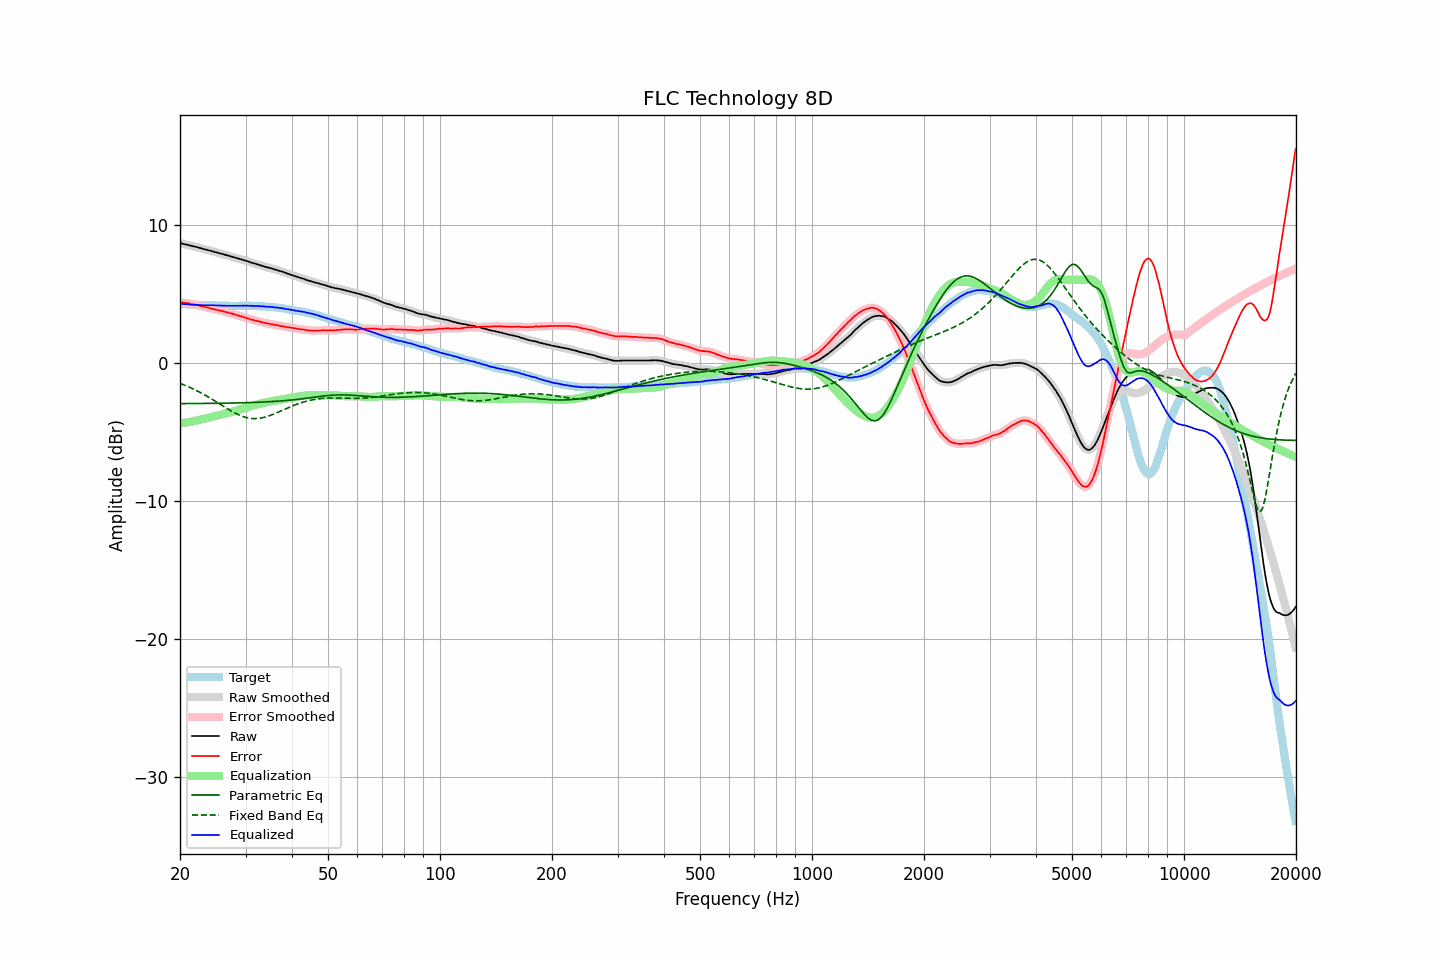

The file beside this chart, header and first rows:
frequency, raw, error, smoothed, error_smoothed, equalization, parametric_eq, fixed_band_eq, equalized_raw, equalized_smoothed, target
20.00, 8.66, 4.38, 8.66, 4.39, -4.38, -2.96, -1.49, 4.28, 4.28, 4.28
20.20, 8.63, 4.37, 8.63, 4.37, -4.37, -2.96, -1.54, 4.26, 4.26, 4.26
20.40, 8.60, 4.35, 8.60, 4.35, -4.35, -2.95, -1.58, 4.25, 4.25, 4.25
20.61, 8.57, 4.33, 8.58, 4.34, -4.34, -2.95, -1.63, 4.24, 4.24, 4.25
20.81, 8.55, 4.32, 8.55, 4.32, -4.32, -2.95, -1.67, 4.23, 4.23, 4.23
21.02, 8.52, 4.31, 8.52, 4.30, -4.30, -2.95, -1.72, 4.22, 4.22, 4.22
21.23, 8.49, 4.29, 8.49, 4.28, -4.28, -2.95, -1.77, 4.21, 4.21, 4.21
21.44, 8.46, 4.25, 8.46, 4.25, -4.26, -2.95, -1.83, 4.20, 4.20, 4.22
21.66, 8.43, 4.23, 8.44, 4.23, -4.24, -2.95, -1.88, 4.20, 4.20, 4.21
21.87, 8.41, 4.22, 8.41, 4.21, -4.21, -2.95, -1.94, 4.20, 4.20, 4.19
22.09, 8.38, 4.20, 8.38, 4.20, -4.19, -2.95, -1.99, 4.19, 4.19, 4.18
22.31, 8.35, 4.17, 8.35, 4.17, -4.16, -2.95, -2.05, 4.19, 4.19, 4.18
22.54, 8.31, 4.14, 8.32, 4.14, -4.14, -2.95, -2.11, 4.17, 4.18, 4.17
22.76, 8.28, 4.10, 8.28, 4.11, -4.11, -2.95, -2.17, 4.17, 4.17, 4.18
22.99, 8.25, 4.08, 8.25, 4.08, -4.09, -2.94, -2.24, 4.17, 4.16, 4.17
23.22, 8.22, 4.06, 8.22, 4.06, -4.06, -2.94, -2.30, 4.16, 4.16, 4.16
23.45, 8.19, 4.03, 8.19, 4.03, -4.03, -2.94, -2.37, 4.16, 4.16, 4.16
23.69, 8.16, 4.00, 8.16, 4.01, -4.00, -2.94, -2.43, 4.16, 4.16, 4.16
23.92, 8.13, 3.97, 8.13, 3.97, -3.97, -2.94, -2.50, 4.16, 4.16, 4.16
24.16, 8.10, 3.94, 8.10, 3.94, -3.94, -2.94, -2.57, 4.16, 4.16, 4.16
24.40, 8.07, 3.91, 8.07, 3.91, -3.91, -2.94, -2.64, 4.16, 4.16, 4.17
24.65, 8.04, 3.88, 8.04, 3.88, -3.88, -2.94, -2.71, 4.16, 4.15, 4.17
24.89, 8.00, 3.85, 8.01, 3.85, -3.86, -2.93, -2.78, 4.15, 4.15, 4.15
25.14, 7.97, 3.83, 7.97, 3.83, -3.83, -2.93, -2.86, 4.15, 4.15, 4.14
25.39, 7.94, 3.80, 7.94, 3.80, -3.80, -2.93, -2.93, 4.14, 4.14, 4.14
25.65, 7.91, 3.78, 7.91, 3.78, -3.77, -2.93, -3.00, 4.14, 4.14, 4.13
25.91, 7.88, 3.75, 7.88, 3.75, -3.74, -2.93, -3.08, 4.14, 4.14, 4.13
26.16, 7.85, 3.71, 7.85, 3.72, -3.72, -2.93, -3.15, 4.13, 4.13, 4.14
26.43, 7.81, 3.68, 7.82, 3.68, -3.69, -2.92, -3.22, 4.12, 4.13, 4.13
26.69, 7.78, 3.66, 7.78, 3.65, -3.66, -2.92, -3.30, 4.12, 4.12, 4.13
26.96, 7.75, 3.63, 7.75, 3.63, -3.63, -2.92, -3.37, 4.13, 4.12, 4.13
27.23, 7.71, 3.60, 7.72, 3.60, -3.59, -2.92, -3.43, 4.12, 4.12, 4.11
27.50, 7.68, 3.57, 7.68, 3.57, -3.56, -2.92, -3.50, 4.12, 4.12, 4.11
27.77, 7.65, 3.53, 7.65, 3.53, -3.53, -2.91, -3.57, 4.12, 4.12, 4.12
28.05, 7.61, 3.49, 7.62, 3.50, -3.50, -2.91, -3.63, 4.11, 4.12, 4.12
28.33, 7.58, 3.46, 7.58, 3.46, -3.46, -2.91, -3.69, 4.12, 4.12, 4.12
28.62, 7.55, 3.44, 7.55, 3.43, -3.43, -2.91, -3.74, 4.12, 4.12, 4.12
28.90, 7.51, 3.39, 7.52, 3.39, -3.39, -2.90, -3.79, 4.12, 4.12, 4.13
29.19, 7.48, 3.36, 7.48, 3.36, -3.36, -2.90, -3.84, 4.12, 4.12, 4.12
29.48, 7.45, 3.33, 7.45, 3.32, -3.32, -2.90, -3.89, 4.13, 4.13, 4.12
29.78, 7.41, 3.29, 7.42, 3.29, -3.29, -2.89, -3.93, 4.13, 4.13, 4.12
30.08, 7.38, 3.24, 7.38, 3.25, -3.25, -2.89, -3.96, 4.13, 4.13, 4.14
30.38, 7.34, 3.22, 7.34, 3.21, -3.21, -2.89, -3.99, 4.13, 4.13, 4.13
30.68, 7.30, 3.18, 7.30, 3.18, -3.18, -2.88, -4.01, 4.12, 4.12, 4.12
30.99, 7.26, 3.14, 7.26, 3.14, -3.15, -2.88, -4.03, 4.12, 4.12, 4.12
31.30, 7.23, 3.11, 7.23, 3.11, -3.11, -2.87, -4.03, 4.12, 4.12, 4.12
31.61, 7.19, 3.07, 7.19, 3.08, -3.08, -2.87, -4.04, 4.11, 4.11, 4.12
31.93, 7.16, 3.06, 7.16, 3.05, -3.05, -2.87, -4.04, 4.11, 4.11, 4.11
32.24, 7.12, 3.02, 7.12, 3.02, -3.02, -2.86, -4.03, 4.10, 4.10, 4.10
32.57, 7.09, 3.00, 7.09, 3.00, -2.99, -2.86, -4.02, 4.10, 4.10, 4.09
32.89, 7.05, 2.96, 7.05, 2.96, -2.96, -2.85, -4.01, 4.09, 4.09, 4.09
33.22, 7.02, 2.94, 7.02, 2.93, -2.93, -2.85, -3.98, 4.09, 4.08, 4.09
33.55, 6.98, 2.90, 6.98, 2.90, -2.91, -2.84, -3.96, 4.08, 4.07, 4.08
33.89, 6.94, 2.87, 6.95, 2.87, -2.88, -2.83, -3.93, 4.06, 4.07, 4.07
34.23, 6.91, 2.86, 6.91, 2.85, -2.85, -2.83, -3.89, 4.06, 4.06, 4.06
34.57, 6.88, 2.83, 6.88, 2.83, -2.83, -2.82, -3.86, 4.05, 4.05, 4.05
34.92, 6.85, 2.81, 6.85, 2.81, -2.81, -2.82, -3.81, 4.05, 4.05, 4.04
35.27, 6.82, 2.78, 6.82, 2.78, -2.78, -2.81, -3.77, 4.04, 4.04, 4.05
35.62, 6.78, 2.77, 6.79, 2.76, -2.76, -2.80, -3.72, 4.02, 4.02, 4.01
35.97, 6.75, 2.74, 6.75, 2.74, -2.74, -2.79, -3.68, 4.01, 4.01, 4.01
... 635 more rows
